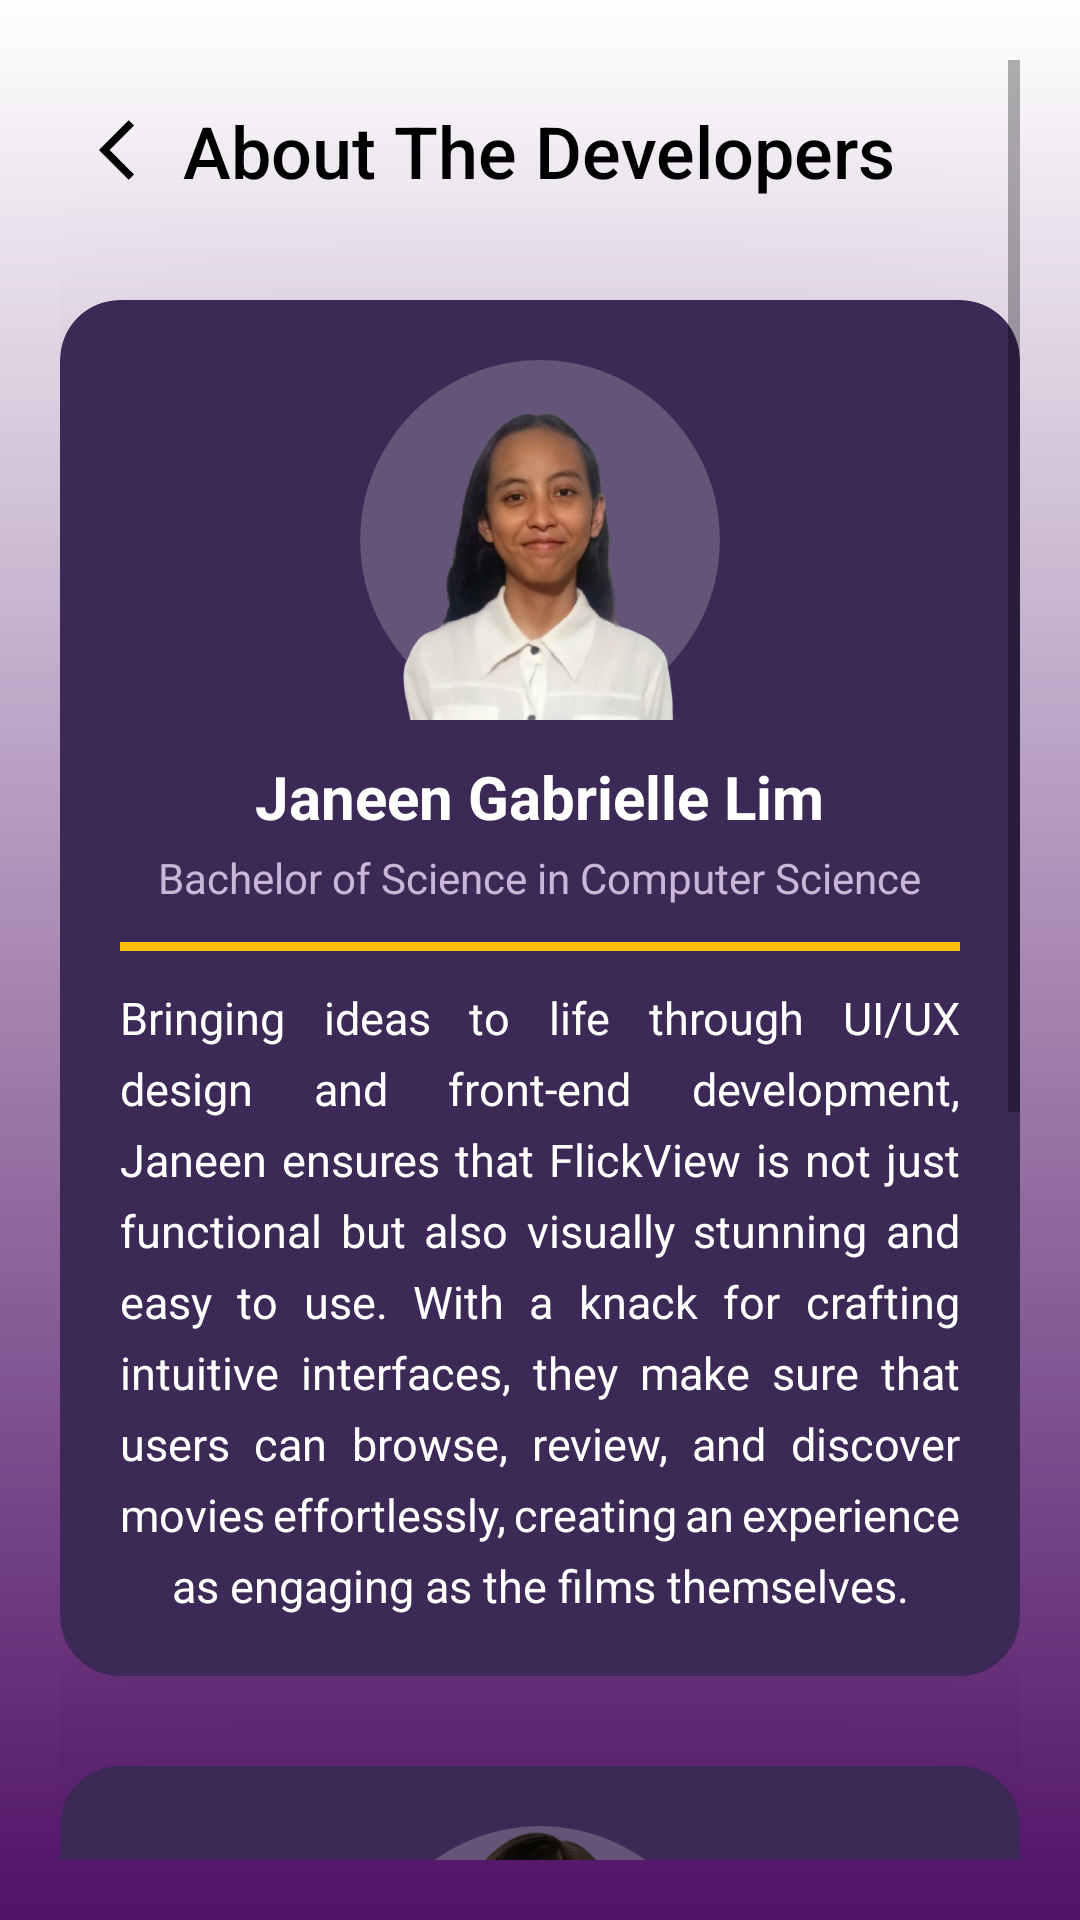

Reconstruct the res/layout file that produces this screen, plus the resources it refers to.
<!-- AndroidManifest.xml: activity theme Theme.Flickview -->
<!-- res/layout/developer_page.xml -->
<?xml version="1.0" encoding="utf-8"?>
<ScrollView xmlns:android="http://schemas.android.com/apk/res/android"
    xmlns:app="http://schemas.android.com/apk/res-auto"
    android:layout_width="match_parent"
    android:layout_height="match_parent"
    android:background="@drawable/gradient"
    android:padding="20dp">

    <LinearLayout
        android:layout_width="match_parent"
        android:layout_height="wrap_content"
        android:orientation="vertical">

        
        <RelativeLayout
            android:layout_width="match_parent"
            android:layout_height="wrap_content">

            
            <ImageButton
                android:id="@+id/button_back2"
                android:layout_width="40dp"
                android:layout_height="40dp"
                android:background="@android:color/transparent"
                android:src="@drawable/baseline_arrow_back_ios_25"
                android:contentDescription="Back"
                android:layout_alignParentStart="true"
                android:layout_marginTop="10dp"
                android:layout_marginStart="5dp"
                android:elevation="8dp" />

            
            <TextView
                android:layout_width="wrap_content"
                android:layout_height="wrap_content"
                android:text="About The Developers"
                android:textColor="@color/black"
                android:textSize="24sp"
                android:fontFamily="sans-serif-medium"
                android:layout_centerHorizontal="true"
                android:layout_marginTop="14dp" />

        </RelativeLayout>

        
        <View
            android:layout_width="match_parent"
            android:layout_height="30dp" />

        
        <androidx.cardview.widget.CardView
            android:layout_width="match_parent"
            android:layout_height="wrap_content"
            app:cardCornerRadius="20dp"
            app:cardElevation="500dp"
            android:backgroundTint="#3D2955">

            <LinearLayout
                android:layout_width="match_parent"
                android:layout_height="wrap_content"
                android:orientation="vertical"
                android:padding="20dp"
                android:gravity="center_horizontal">

                
                <ImageView
                    android:layout_width="120dp"
                    android:layout_height="120dp"
                    android:src="@drawable/janeen"
                    android:background="@drawable/icon_circle"
                    android:scaleType="centerCrop" />

                
                <TextView
                    android:layout_width="wrap_content"
                    android:layout_height="wrap_content"
                    android:text="Janeen Gabrielle Lim"
                    android:textColor="@color/white"
                    android:textSize="20sp"
                    android:textStyle="bold"
                    android:layout_marginTop="12dp" />

                
                <TextView
                    android:layout_width="wrap_content"
                    android:layout_height="wrap_content"
                    android:text="Bachelor of Science in Computer Science"
                    android:textColor="#C9B6D9"
                    android:textSize="14sp"
                    android:layout_marginTop="4dp" />

                
                <View
                    android:layout_width="match_parent"
                    android:layout_height="3dp"
                    android:background="#FFC107"
                    android:layout_marginTop="12dp"
                    android:layout_marginBottom="12dp" />

                
                <TextView
                    android:layout_width="match_parent"
                    android:layout_height="wrap_content"
                    android:id="@+id/dev_janeen_description"
                    android:text="Bringing ideas to life through UI/UX design and front-end development, Janeen ensures that FlickView is not just functional but also visually stunning and easy to use. With a knack for crafting intuitive interfaces, they make sure that users can browse, review, and discover movies effortlessly, creating an experience as engaging as the films themselves."
                    android:textColor="@color/white"
                    android:textSize="15sp"
                    android:lineSpacingExtra="6dp"
                    android:gravity="center"
                    android:justificationMode="inter_word" />
            </LinearLayout>
        </androidx.cardview.widget.CardView>

        
        <View
            android:layout_width="match_parent"
            android:layout_height="30dp" />

        
        <androidx.cardview.widget.CardView
            android:layout_width="match_parent"
            android:layout_height="wrap_content"
            app:cardCornerRadius="20dp"
            app:cardElevation="500dp"
            android:backgroundTint="#3D2955">

            <LinearLayout
                android:layout_width="match_parent"
                android:layout_height="wrap_content"
                android:orientation="vertical"
                android:padding="20dp"
                android:gravity="center_horizontal">

                
                <ImageView
                    android:layout_width="120dp"
                    android:layout_height="120dp"
                    android:src="@drawable/lovely"
                    android:background="@drawable/icon_circle"
                    android:scaleType="centerCrop" />

                
                <TextView
                    android:layout_width="wrap_content"
                    android:layout_height="wrap_content"
                    android:text="Lovely Shane Ong"
                    android:textColor="@color/white"
                    android:textSize="20sp"
                    android:textStyle="bold"
                    android:layout_marginTop="12dp" />

                
                <TextView
                    android:layout_width="wrap_content"
                    android:layout_height="wrap_content"
                    android:text="Bachelor of Science in Computer Science"
                    android:textColor="#C9B6D9"
                    android:textSize="14sp"
                    android:layout_marginTop="4dp" />

                
                <View
                    android:layout_width="match_parent"
                    android:layout_height="3dp"
                    android:background="#FFC107"
                    android:layout_marginTop="12dp"
                    android:layout_marginBottom="12dp" />

                
                <TextView
                    android:layout_width="match_parent"
                    android:layout_height="wrap_content"
                    android:id="@+id/dev_lovely_description"
                    android:text="With a deep love for movies and an eye for seamless functionality, Lovely specializes in backend development and database management. Their expertise ensures that FlickView runs smoothly, handling user reviews, ratings, and recommendations with efficiency. Passionate about innovation, they focus on building a robust and scalable system that delivers a top-notch experience for every movie enthusiast."
                    android:textColor="@color/white"
                    android:textSize="15sp"
                    android:lineSpacingExtra="6dp"
                    android:gravity="center"
                    android:justificationMode="inter_word" />
            </LinearLayout>
        </androidx.cardview.widget.CardView>

    </LinearLayout>
</ScrollView>
<!-- resources referenced by this layout -->
<resources>
  <color name="black">#000000</color>
  <color name="white">#FFFFFF</color>
  <!-- drawable baseline_arrow_back_ios_25 (drawable) -->
  <vector xmlns:android="http://schemas.android.com/apk/res/android" android:autoMirrored="true" android:height="24dp" android:tint="#000000" android:viewportHeight="24" android:viewportWidth="24" android:width="24dp">
        
      <path android:fillColor="@color/black" android:pathData="M11.67,3.87L9.9,2.1 0,12l9.9,9.9 1.77,-1.77L3.54,12z"/>
      
  </vector>
  <!-- drawable gradient (drawable) -->
  <?xml version="1.0" encoding="utf-8"?>
  <shape xmlns:android="http://schemas.android.com/apk/res/android"
      android:shape="rectangle">
  
      <gradient
          android:angle="270"
          android:startColor="#00000000"
      android:endColor="#501267"
      android:type="linear" />
  
      <size
          android:width="200dp"
          android:height="200dp" />
  </shape>
  <!-- drawable icon_circle (drawable) -->
  <?xml version="1.0" encoding="utf-8"?>
  <shape xmlns:android="http://schemas.android.com/apk/res/android"
      android:shape="oval">
      <solid android:color="#33FFFFFF"/> 
  </shape>
  <!-- drawable janeen: png bitmap (drawable, 151464 bytes) -->
  <!-- drawable lovely: png bitmap (drawable, 243495 bytes) -->
  <style name="Theme.Flickview" parent="Theme.MaterialComponents.Light.NoActionBar" />
</resources>
